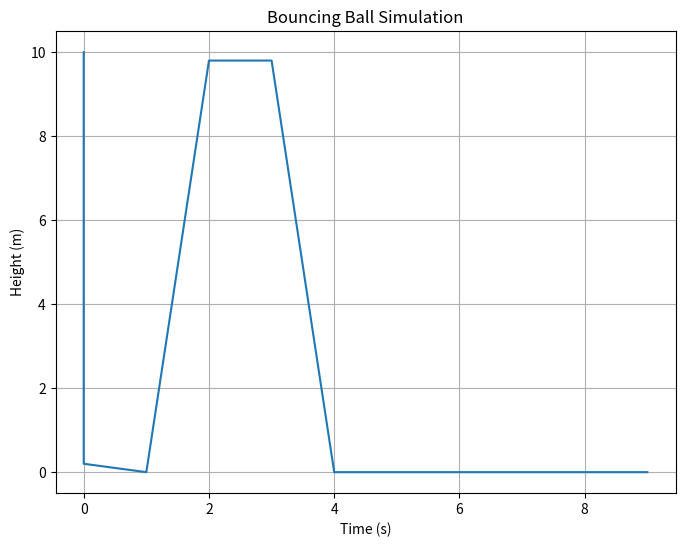

The matplotlib source for this figure:
# -*- coding: utf-8 -*-
"""
Created on ...

@author: ...
Description: ...
    
"""
import matplotlib.pyplot as pyp

# Define functions here
def bounce(height=0.5, v0=4, restitution=1):
    # program
    # Initialize variables
    g = 9.8
    dt = 1
    y = height
    v = v0
    t = 0
    # Create Lists
    y_positions = [y]
    time_values = [t]
    # Simulation loop
    while t < 10:  # Run for 10 seconds
        v = v - g * dt  # Update velocity due to gravity
        y = y + v * dt  # Update position

    # Check for bounce
        if y <= 0:
            y = 0
            v = -v * restitution  # Reverse velocity with energy loss

    # Record data for plotting
        y_positions.append(y)
        time_values.append(t)
        t += dt
    # Plot the results
    pyp.figure(figsize=(8, 6))
    pyp.plot(time_values, y_positions)
    pyp.xlabel('Time (s)')
    pyp.ylabel('Height (m)')
    pyp.title('Bouncing Ball Simulation')
    pyp.grid(True)
    pyp.show()
    return time_values, y_positions


    
#The code below runs whatever is in bounce
if __name__ == '__main__':
    v0 = 0.0   # initial velocity (m/s)
    y0 = 10.0  # initial height (m)
    bounce(y0,v0)